Run: headless pygame with SDL's dummy video driver; simulated clock (each Clock.tick advances the game by its frame time, no real sleeping); random seed 0; keys injected as events and as key.get_pressed() state; mouse plan: one left click at the window centre at the start of phase 2, then a move to the lower-right quarter at the start of phase 3.
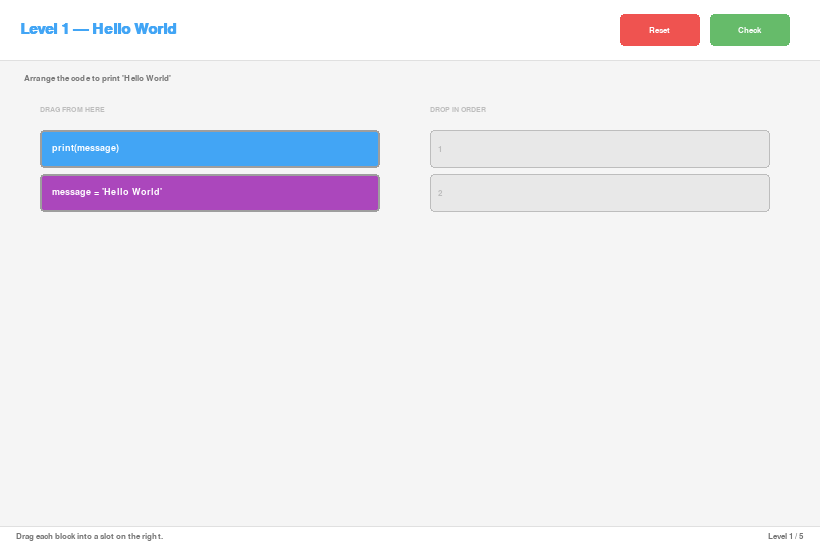
Frame 1 of 4 · flips 1–60 · no input
Frame 2 of 4 · flips 61–180 · clicked the window centre · tapped SPACE, RETURN · held RIGHT (→), D · screen unchanged from frame 1, image omitted
Frame 3 of 4 · flips 181–300 · moved the mouse to the lower-right quarter · held DOWN (↓), S · screen unchanged from frame 2, image omitted
Frame 4 of 4 · flips 301–420 · held LEFT (←), A, UP (↑), W · screen unchanged from frame 3, image omitted

The pygame program that drew these frames:

import pygame
import sys
import random

pygame.init()

WIDTH, HEIGHT = 820, 560
FPS = 60

PALETTE = {
    "bg":           "#F5F5F5",
    "surface":      "#FFFFFF",
    "overlay":      "#E0E0E0",
    "text":         "#212121",
    "subtext":      "#757575",
    "blue":         "#42A5F5",
    "green":        "#66BB6A",
    "red":          "#EF5350",
    "yellow":       "#FFA726",
    "mauve":        "#AB47BC",
    "teal":         "#26A69A",
    "peach":        "#FF7043",
    "slot_bg":      "#E8E8E8",
    "slot_border":  "#BDBDBD",
    "block_border": "#9E9E9E",
    "white":        "#FFFFFF",
}

BLOCK_COLORS_KEYS = ["blue", "mauve", "teal", "peach", "yellow", "green"]

PUZZLES = [
    {
        "title": "Level 1 — Hello World",
        "desc":  "Arrange the code to print 'Hello World'",
        "lines": [
            "message = 'Hello World'",
            "print(message)",
        ],
    },
    {
        "title": "Level 2 — Sum of List",
        "desc":  "Calculate the sum of a list",
        "lines": [
            "numbers = [1, 2, 3, 4, 5]",
            "total = sum(numbers)",
            "print(total)",
        ],
    },
    {
        "title": "Level 3 — Loop",
        "desc":  "Print numbers 0 through 4",
        "lines": [
            "for i in range(5):",
            "    print(i)",
        ],
    },
    {
        "title": "Level 4 — Function",
        "desc":  "Define and call a greeting function",
        "lines": [
            "def greet(name):",
            "    return 'Hello, ' + name",
            "result = greet('Alice')",
            "print(result)",
        ],
    },
    {
        "title": "Level 5 — Conditional",
        "desc":  "Check if a number is even or odd",
        "lines": [
            "x = 7",
            "if x % 2 == 0:",
            "    print('even')",
            "else:",
            "    print('odd')",
        ],
    },
]

SLOT_W = 340
SLOT_H = 38
SLOT_PAD = 6
LEFT_X = 40
RIGHT_X = 430
TOP_Y = 130
HEADER_H = 60
BTN_W = 80
BTN_H = 32


def hex_to_rgb(h):
    h = h.lstrip("#")
    return tuple(int(h[i:i+2], 16) for i in (0, 2, 4))


C = {k: hex_to_rgb(v) for k, v in PALETTE.items()}
BLOCK_COLORS = [C[k] for k in BLOCK_COLORS_KEYS]


def get_font(size, bold=False):
    for name in ["segoeui", "arial", "helvetica"]:
        try:
            return pygame.font.SysFont(name, size, bold=bold)
        except Exception:
            continue
    return pygame.font.Font(None, size)


def get_ui_font(size, bold=False):
    for name in ["segoeui", "arial", "helvetica"]:
        try:
            return pygame.font.SysFont(name, size, bold=bold)
        except Exception:
            continue
    return pygame.font.Font(None, size)


class Button:
    def __init__(self, x, y, w, h, text, color, font):
        self.rect = pygame.Rect(x, y, w, h)
        self.text = text
        self.color = color
        self.font = font
        self.hovered = False
        self.visible = True

    def draw(self, surface):
        if not self.visible:
            return
        bg = C["text"] if self.hovered else self.color
        pygame.draw.rect(surface, bg, self.rect, border_radius=4)
        txt_surf = self.font.render(self.text, True, C["white"])
        tx = self.rect.x + (self.rect.w - txt_surf.get_width()) // 2
        ty = self.rect.y + (self.rect.h - txt_surf.get_height()) // 2
        surface.blit(txt_surf, (tx, ty))

    def handle_event(self, event):
        if not self.visible:
            return False
        if event.type == pygame.MOUSEMOTION:
            self.hovered = self.rect.collidepoint(event.pos)
        if event.type == pygame.MOUSEBUTTONDOWN and event.button == 1:
            if self.rect.collidepoint(event.pos):
                return True
        return False


class Block:
    def __init__(self, x, y, code, color, font):
        self.rect = pygame.Rect(x, y, SLOT_W, SLOT_H)
        self.code = code
        self.color = color
        self.font = font
        self.home_x = x
        self.home_y = y
        self.snapped_slot = None
        self.dragging = False
        self.enabled = True

    def draw(self, surface):
        pygame.draw.rect(surface, self.color, self.rect, border_radius=4)
        pygame.draw.rect(surface, C["block_border"], self.rect, 2, border_radius=4)
        txt = self.font.render("  " + self.code, True, C["white"])
        surface.blit(txt, (self.rect.x + 6, self.rect.y + (SLOT_H - txt.get_height()) // 2))

    def contains(self, pos):
        return self.rect.collidepoint(pos)

    def go_home(self):
        self.rect.x = self.home_x
        self.rect.y = self.home_y


class Slot:
    def __init__(self, x, y, index, font):
        self.rect = pygame.Rect(x, y, SLOT_W, SLOT_H)
        self.index = index
        self.font = font
        self.code = None
        self.bg_color = C["slot_bg"]
        self.border_color = C["slot_border"]

    def draw(self, surface):
        pygame.draw.rect(surface, self.bg_color, self.rect, border_radius=4)
        pygame.draw.rect(surface, self.border_color, self.rect, 1, border_radius=4)
        txt = self.font.render(f"  {self.index + 1}", True, C["slot_border"])
        surface.blit(txt, (self.rect.x + 4, self.rect.y + (SLOT_H - txt.get_height()) // 2))

    def reset_color(self):
        self.bg_color = C["slot_bg"]
        self.border_color = C["slot_border"]


class CodeDragPuzzle:
    def __init__(self):
        self.screen = pygame.display.set_mode((WIDTH, HEIGHT))
        pygame.display.set_caption("Code Puzzle | INT101")
        self.clock = pygame.time.Clock()

        self.code_font = get_font(14)
        self.slot_font = get_font(13)
        self.title_font = get_ui_font(22, bold=True)
        self.desc_font = get_ui_font(13)
        self.label_font = get_ui_font(11, bold=True)
        self.btn_font = get_ui_font(12, bold=True)
        self.status_font = get_ui_font(12)

        self.level = 0
        self.blocks = []
        self.slots = []
        self.dragging_block = None
        self.drag_offset = (0, 0)
        self.locked = False
        self.auto_next_timer = 0
        self.status_text = ""
        self.status_color = C["subtext"]
        self.all_done = False

        self.reset_btn = Button(WIDTH - 200, 14, BTN_W, BTN_H, "Reset", C["red"], self.btn_font)
        self.check_btn = Button(WIDTH - 110, 14, BTN_W, BTN_H, "Check", C["green"], self.btn_font)
        self.next_btn = Button(WIDTH - 110, 14, BTN_W, BTN_H, "Next >>", C["blue"], self.btn_font)
        self.next_btn.visible = False

        self._load_level(self.level)

    def _load_level(self, idx):
        self.blocks.clear()
        self.slots.clear()

        puzzle = PUZZLES[idx]
        self.correct_order = list(puzzle["lines"])
        self.title_text = puzzle["title"]
        self.desc_text = puzzle["desc"]
        self.level_text = f"Level {idx + 1} / {len(PUZZLES)}"
        self.status_text = "Drag each block into a slot on the right."
        self.status_color = C["subtext"]
        self.next_btn.visible = False
        self.check_btn.visible = True

        n = len(puzzle["lines"])

        for i in range(n):
            sy = TOP_Y + i * (SLOT_H + SLOT_PAD)
            self.slots.append(Slot(RIGHT_X, sy, i, self.slot_font))

        shuffled = list(puzzle["lines"])
        random.shuffle(shuffled)
        while shuffled == self.correct_order and n > 1:
            random.shuffle(shuffled)

        for i, line in enumerate(shuffled):
            by = TOP_Y + i * (SLOT_H + SLOT_PAD)
            color = BLOCK_COLORS[i % len(BLOCK_COLORS)]
            self.blocks.append(Block(LEFT_X, by, line, color, self.code_font))

    def _on_check(self):
        if self.locked:
            return
        user_order = [s.code for s in self.slots]
        if None in user_order:
            self.status_text = "Fill all slots first!"
            self.status_color = C["yellow"]
            return

        if user_order == self.correct_order:
            self.locked = True
            for b in self.blocks:
                b.enabled = False
            for s in self.slots:
                s.bg_color = C["green"]
                s.border_color = C["green"]

            if self.level + 1 < len(PUZZLES):
                self.status_text = f"Correct!  Loading Level {self.level + 2} ..."
                self.status_color = C["green"]
                self.auto_next_timer = FPS * 1.2
            else:
                self.status_text = "Correct! You completed all levels!"
                self.status_color = C["green"]
                self.all_done = True
        else:
            for i, s in enumerate(self.slots):
                if s.code != self.correct_order[i]:
                    s.bg_color = C["red"]
                    s.border_color = C["red"]
                else:
                    s.bg_color = C["green"]
                    s.border_color = C["green"]
            self.status_text = "Some blocks are wrong — try again."
            self.status_color = C["red"]

    def _on_reset(self):
        self.locked = False
        self.auto_next_timer = 0
        self.all_done = False
        self._load_level(self.level)

    def _go_next(self):
        self.level += 1
        self.locked = False
        self.auto_next_timer = 0
        self._load_level(self.level)

    def _find_block_at(self, pos):
        for block in reversed(self.blocks):
            if block.contains(pos) and block.enabled:
                return block
        return None

    def _find_snap_slot(self, block):
        for slot in self.slots:
            if slot.code is not None:
                continue
            if block.rect.colliderect(slot.rect.inflate(SLOT_W * -0.2, SLOT_H * -0.1)):
                return slot
        return None

    def handle_events(self):
        for event in pygame.event.get():
            if event.type == pygame.QUIT:
                return False

            if self.reset_btn.handle_event(event):
                self._on_reset()
            if self.check_btn.handle_event(event):
                self._on_check()
            if self.next_btn.handle_event(event):
                if self.locked and self.level + 1 < len(PUZZLES):
                    self._go_next()

            self.reset_btn.handle_event(event)
            self.next_btn.handle_event(event)
            self.check_btn.handle_event(event)

            if event.type == pygame.MOUSEBUTTONDOWN and event.button == 1 and not self.locked:
                block = self._find_block_at(event.pos)
                if block:
                    self.dragging_block = block
                    self.drag_offset = (event.pos[0] - block.rect.x, event.pos[1] - block.rect.y)
                    if block.snapped_slot is not None:
                        block.snapped_slot.code = None
                        block.snapped_slot.reset_color()
                        block.snapped_slot = None
                    self.blocks.remove(block)
                    self.blocks.append(block)

            elif event.type == pygame.MOUSEMOTION and self.dragging_block:
                self.dragging_block.rect.x = event.pos[0] - self.drag_offset[0]
                self.dragging_block.rect.y = event.pos[1] - self.drag_offset[1]
                for slot in self.slots:
                    if slot.code is None:
                        if self.dragging_block.rect.colliderect(slot.rect):
                            slot.bg_color = C["overlay"]
                        else:
                            slot.reset_color()

            elif event.type == pygame.MOUSEBUTTONUP and event.button == 1 and self.dragging_block:
                block = self.dragging_block
                self.dragging_block = None
                snap = self._find_snap_slot(block)
                if snap:
                    block.rect.x = snap.rect.x
                    block.rect.y = snap.rect.y
                    snap.code = block.code
                    snap.bg_color = hex_to_rgb("#D0E8D0")
                    snap.border_color = C["green"]
                    block.snapped_slot = snap
                else:
                    block.go_home()

                for slot in self.slots:
                    if slot.code is None:
                        slot.reset_color()

                filled = all(s.code is not None for s in self.slots)
                if filled:
                    self.status_text = "All slots filled — click Check!"
                    self.status_color = C["subtext"]
                else:
                    self.status_text = "Drag each block into a slot on the right."
                    self.status_color = C["subtext"]

        return True

    def update(self):
        if self.auto_next_timer > 0:
            self.auto_next_timer -= 1
            if self.auto_next_timer <= 0:
                self._go_next()

    def draw(self):
        self.screen.fill(C["bg"])

        pygame.draw.rect(self.screen, C["surface"], (0, 0, WIDTH, HEADER_H))
        pygame.draw.line(self.screen, C["overlay"], (0, HEADER_H), (WIDTH, HEADER_H), 1)

        title_surf = self.title_font.render(self.title_text, True, C["blue"])
        self.screen.blit(title_surf, (20, (HEADER_H - title_surf.get_height()) // 2))

        self.reset_btn.draw(self.screen)
        self.check_btn.draw(self.screen)
        self.next_btn.draw(self.screen)

        desc_surf = self.desc_font.render(self.desc_text, True, C["subtext"])
        self.screen.blit(desc_surf, (24, HEADER_H + 14))

        col1_surf = self.label_font.render("DRAG FROM HERE", True, C["slot_border"])
        self.screen.blit(col1_surf, (LEFT_X, TOP_Y - 24))
        col2_surf = self.label_font.render("DROP IN ORDER", True, C["slot_border"])
        self.screen.blit(col2_surf, (RIGHT_X, TOP_Y - 24))

        for slot in self.slots:
            slot.draw(self.screen)

        for block in self.blocks:
            block.draw(self.screen)

        pygame.draw.rect(self.screen, C["surface"], (0, HEIGHT - 34, WIDTH, 34))
        pygame.draw.line(self.screen, C["overlay"], (0, HEIGHT - 34), (WIDTH, HEIGHT - 34), 1)

        status_surf = self.status_font.render(self.status_text, True, self.status_color)
        self.screen.blit(status_surf, (16, HEIGHT - 28))

        level_surf = self.status_font.render(self.level_text, True, C["subtext"])
        self.screen.blit(level_surf, (WIDTH - level_surf.get_width() - 16, HEIGHT - 28))

        if self.all_done:
            overlay = pygame.Surface((WIDTH, HEIGHT), pygame.SRCALPHA)
            overlay.fill((0, 0, 0, 120))
            self.screen.blit(overlay, (0, 0))

            box_w, box_h = 420, 140
            box_x = (WIDTH - box_w) // 2
            box_y = (HEIGHT - box_h) // 2
            pygame.draw.rect(self.screen, C["white"], (box_x, box_y, box_w, box_h), border_radius=10)
            pygame.draw.rect(self.screen, C["green"], (box_x, box_y, box_w, box_h), 3, border_radius=10)

            congrats_font = get_ui_font(20, bold=True)
            msg_font = get_ui_font(14)

            t1 = congrats_font.render("Congratulations!", True, C["green"])
            t2 = msg_font.render("You've completed all puzzle levels!", True, C["text"])
            t3 = msg_font.render("Well done!", True, C["text"])

            self.screen.blit(t1, (box_x + (box_w - t1.get_width()) // 2, box_y + 24))
            self.screen.blit(t2, (box_x + (box_w - t2.get_width()) // 2, box_y + 64))
            self.screen.blit(t3, (box_x + (box_w - t3.get_width()) // 2, box_y + 96))

        if self.locked and not self.all_done and self.auto_next_timer <= 0:
            self.next_btn.visible = True
            self.check_btn.visible = False

        pygame.display.flip()

    def run(self):
        running = True
        while running:
            self.clock.tick(FPS)
            running = self.handle_events()
            self.update()
            self.draw()
        pygame.quit()


if __name__ == "__main__":
    game = CodeDragPuzzle()
    game.run()
